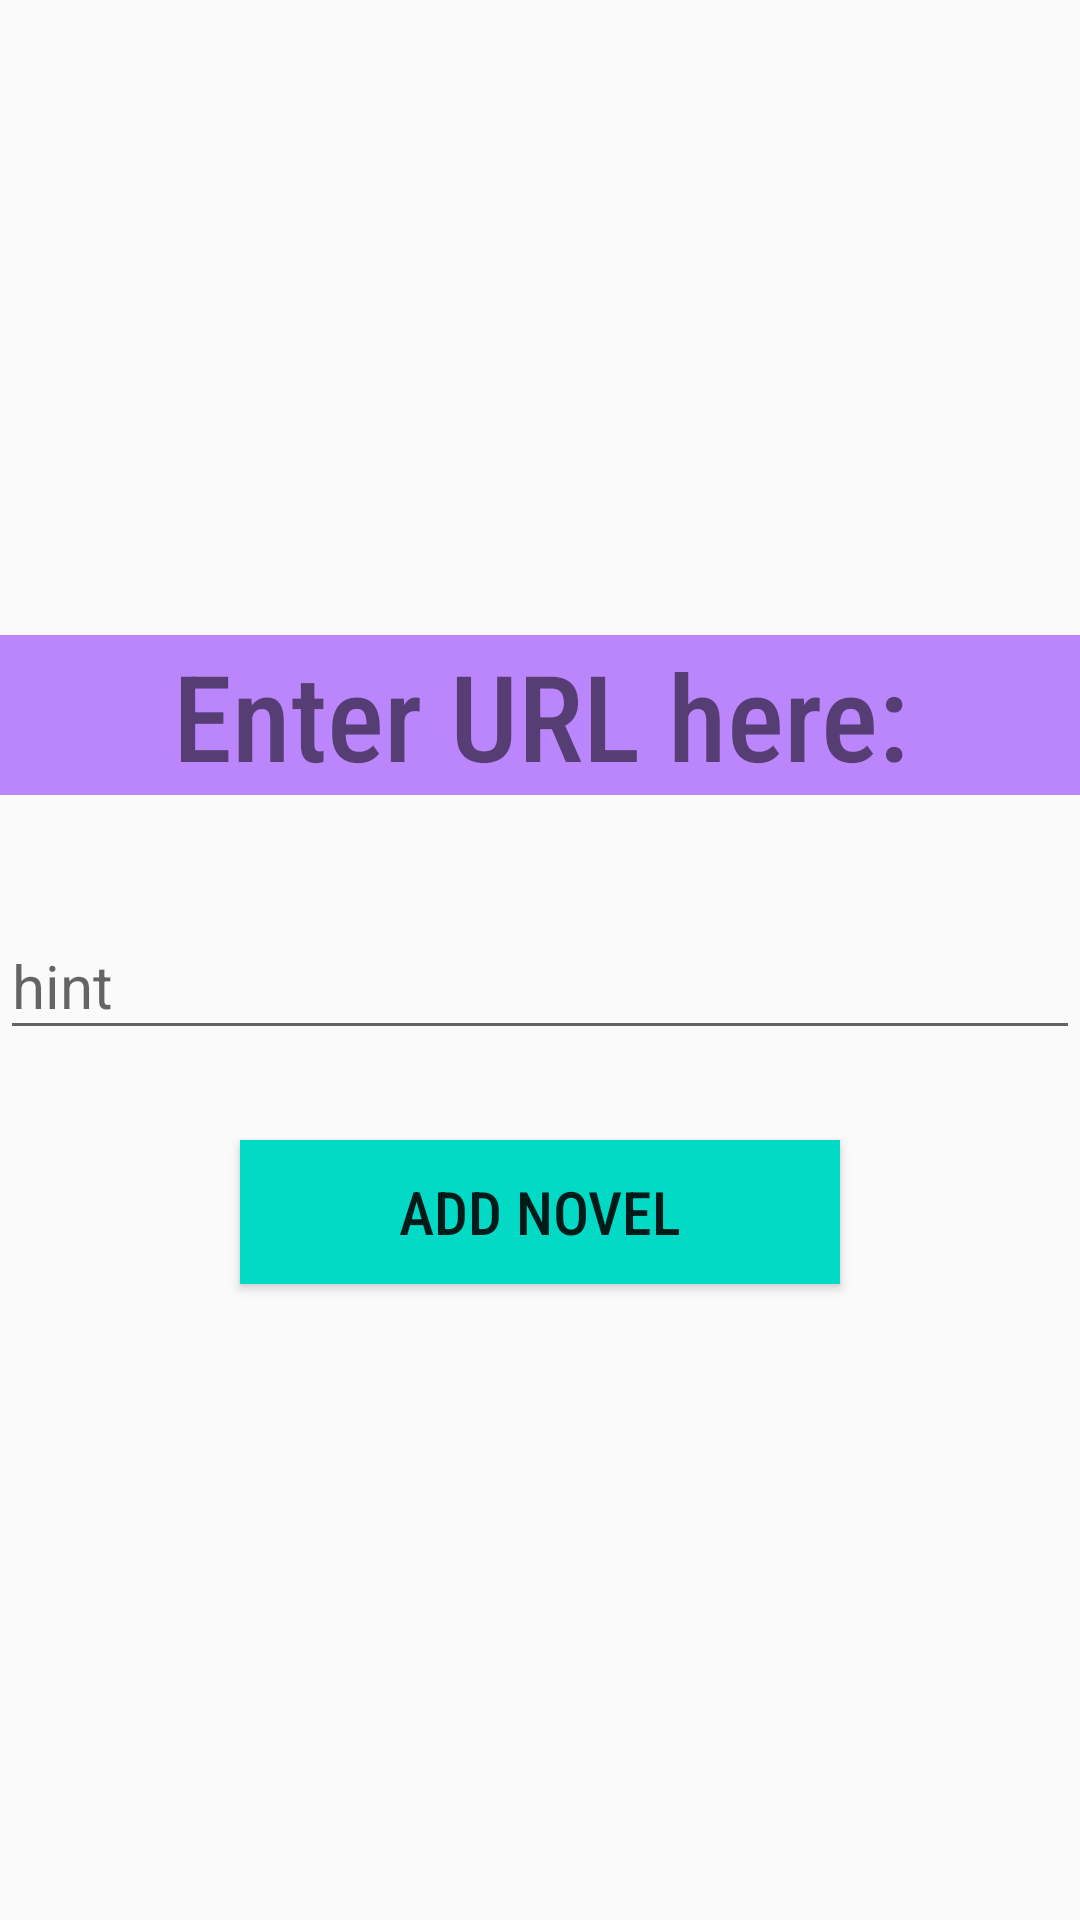

Reconstruct the res/layout file that produces this screen, plus the resources it refers to.
<!-- AndroidManifest.xml: application theme Theme.MyApplicationWithoutTopBar -->
<!-- res/layout/activity_add_novel.xml -->
<?xml version="1.0" encoding="utf-8"?>
<LinearLayout
    xmlns:android="http://schemas.android.com/apk/res/android"
    xmlns:tools="http://schemas.android.com/tools"
    xmlns:app="http://schemas.android.com/apk/res-auto"
    android:id="@+id/main"
    android:layout_width="match_parent"
    android:layout_height="match_parent"
    android:orientation="vertical"
    android:gravity="center"
    android:layout_marginRight="20dp"
    android:layout_marginLeft="20dp"
    tools:context=".addNovel">
    <TextView
        android:id="@+id/urlView"
        android:text="@string/enter_url_here"
        android:textAlignment="center"
        android:fontFamily="sans-serif-condensed-medium"
        android:textSize="40sp"
        android:layout_marginBottom="30dp"
        android:background="@color/purple_200"
        android:layout_width="match_parent"
        android:layout_height="wrap_content"/>
    <com.google.android.material.textfield.TextInputLayout
        android:id="@+id/inputTextLayout"
        android:layout_width="match_parent"
        android:layout_height="wrap_content"
        tools:layout_editor_absoluteX="1dp"
        tools:layout_editor_absoluteY="240dp">

        <com.google.android.material.textfield.TextInputEditText
            android:id="@+id/inputEditText"
            android:layout_width="match_parent"
            android:layout_height="wrap_content"
            android:textSize="20sp"
            android:hint="@string/hint" />
    </com.google.android.material.textfield.TextInputLayout>

    <Button
        android:id="@+id/addNovelButton"
        android:layout_marginTop="30dp"
        android:text="@string/add_novel"
        android:textSize="20sp"
        android:fontFamily="sans-serif-condensed-medium"
        android:background="@color/teal_200"
        android:layout_width="200dp"
        android:layout_height="wrap_content"/>
</LinearLayout>
<!-- resources referenced by this layout -->
<resources>
  <color name="purple_200">#FFBB86FC</color>
  <color name="teal_200">#FF03DAC5</color>
  <string name="add_novel">Add Novel</string>
  <string name="enter_url_here">Enter URL here:</string>
  <string name="hint">hint</string>
  <style name="Theme.MyApplicationWithoutTopBar" parent="Theme.AppCompat.Light.NoActionBar">
          <item name="colorPrimary">@color/purple_500</item>
          <item name="colorPrimaryVariant">@color/purple_700</item>
          <item name="colorOnPrimary">@android:color/white</item>
          <item name="colorSecondary">@color/teal_200</item>
          <item name="colorSecondaryVariant">@color/teal_700</item>
          <item name="colorOnSecondary">@android:color/white</item>
      </style>
  <color name="purple_500">#FF6200EE</color>
  <color name="purple_700">#FF3700B3</color>
  <color name="teal_700">#FF018786</color>
</resources>
